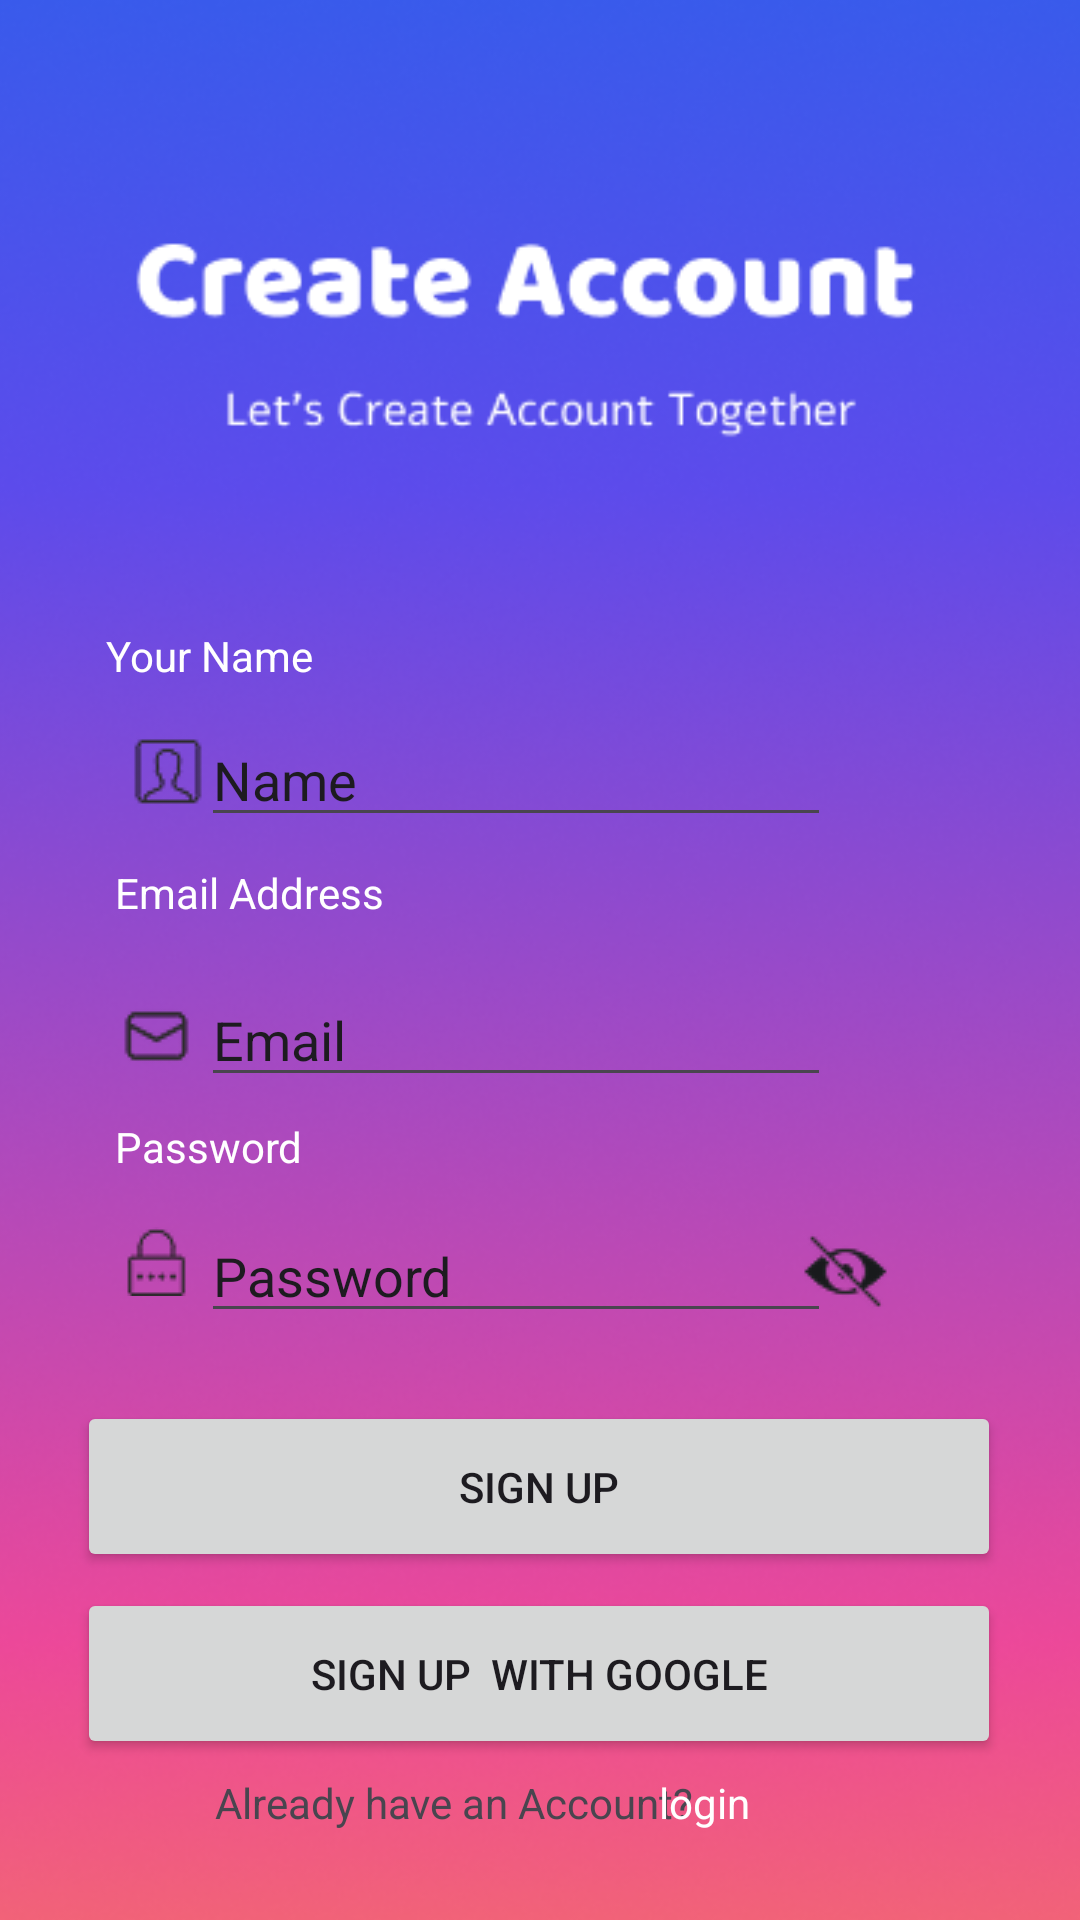

The Android layout XML behind this screen, and the referenced resources:
<!-- AndroidManifest.xml: application theme Theme.HelloJavaApp -->
<!-- res/layout/signup.xml -->
<?xml version="1.0" encoding="utf-8"?>
<androidx.constraintlayout.widget.ConstraintLayout xmlns:android="http://schemas.android.com/apk/res/android"
    xmlns:app="http://schemas.android.com/apk/res-auto"
    xmlns:tools="http://schemas.android.com/tools"
    android:layout_width="match_parent"
    android:layout_height="match_parent">

    <ImageView
        android:id="@+id/imgSignUp"
        android:layout_width="785dp"
        android:layout_height="901dp"
        app:layout_constraintBottom_toBottomOf="parent"
        app:layout_constraintEnd_toEndOf="parent"
        app:layout_constraintStart_toStartOf="parent"
        app:layout_constraintTop_toTopOf="parent"
        app:layout_constraintVertical_bias="0.358"
        app:srcCompat="@drawable/sign_up_slid__2_" />

    <EditText
        android:id="@+id/txtName"
        android:layout_width="wrap_content"
        android:layout_height="wrap_content"
        android:ems="10"
        android:inputType="text"
        android:text="Name"
        app:layout_constraintBottom_toBottomOf="parent"
        app:layout_constraintEnd_toEndOf="parent"
        app:layout_constraintHorizontal_bias="0.447"
        app:layout_constraintStart_toStartOf="parent"
        app:layout_constraintTop_toTopOf="parent"
        app:layout_constraintVertical_bias="0.397"
        tools:ignore="MissingConstraints" />

    <EditText
        android:id="@+id/txtEmail"
        android:layout_width="wrap_content"
        android:layout_height="wrap_content"
        android:ems="10"
        android:inputType="text"
        android:text="Email"
        app:layout_constraintBottom_toBottomOf="parent"
        app:layout_constraintEnd_toEndOf="parent"
        app:layout_constraintHorizontal_bias="0.447"
        app:layout_constraintStart_toStartOf="parent"
        app:layout_constraintTop_toTopOf="parent"
        app:layout_constraintVertical_bias="0.542"
        tools:ignore="MissingConstraints" />

    <EditText
        android:id="@+id/txtPassword"
        android:layout_width="wrap_content"
        android:layout_height="wrap_content"
        android:ems="10"
        android:inputType="text"
        android:text="Password"
        app:layout_constraintBottom_toBottomOf="parent"
        app:layout_constraintEnd_toEndOf="parent"
        app:layout_constraintHorizontal_bias="0.447"
        app:layout_constraintStart_toStartOf="parent"
        app:layout_constraintTop_toTopOf="parent"
        app:layout_constraintVertical_bias="0.673"
        tools:ignore="MissingConstraints" />

    <Button
        android:id="@+id/btnSignUp"
        android:layout_width="308dp"
        android:layout_height="57dp"
        android:text="Sign Up"
        app:layout_constraintBottom_toBottomOf="parent"
        app:layout_constraintEnd_toEndOf="parent"
        app:layout_constraintHorizontal_bias="0.495"
        app:layout_constraintStart_toStartOf="parent"
        app:layout_constraintTop_toTopOf="parent"
        app:layout_constraintVertical_bias="0.801" />

    <Button
        android:id="@+id/btnSignUp2"
        android:layout_width="308dp"
        android:layout_height="57dp"
        android:text="sign up  with google"
        app:layout_constraintBottom_toBottomOf="parent"
        app:layout_constraintEnd_toEndOf="parent"
        app:layout_constraintHorizontal_bias="0.495"
        app:layout_constraintStart_toStartOf="parent"
        app:layout_constraintTop_toTopOf="parent"
        app:layout_constraintVertical_bias="0.908" />

    <TextView
        android:id="@+id/lblLogin"
        android:layout_width="wrap_content"
        android:layout_height="wrap_content"
        android:text="Already have an Account? "
        app:layout_constraintBottom_toBottomOf="parent"
        app:layout_constraintEnd_toEndOf="parent"
        app:layout_constraintHorizontal_bias="0.364"
        app:layout_constraintStart_toStartOf="parent"
        app:layout_constraintTop_toTopOf="parent"
        app:layout_constraintVertical_bias="0.952"
        tools:ignore="MissingConstraints" />

    <TextView
        android:id="@+id/txtLogin"
        android:layout_width="wrap_content"
        android:layout_height="wrap_content"
        android:textColor="@color/white"
        android:text="login"
        app:layout_constraintBottom_toBottomOf="parent"
        app:layout_constraintEnd_toEndOf="parent"
        app:layout_constraintHorizontal_bias="0.666"
        app:layout_constraintStart_toStartOf="parent"
        app:layout_constraintTop_toTopOf="parent"
        app:layout_constraintVertical_bias="0.952"
        tools:ignore="MissingConstraints" />

    <TextView
        android:id="@+id/lblName"
        android:layout_width="207dp"
        android:layout_height="22dp"
        android:text="Your Name"
        android:textColor="@color/white"
        app:layout_constraintBottom_toBottomOf="parent"
        app:layout_constraintEnd_toEndOf="parent"
        app:layout_constraintHorizontal_bias="0.23"
        app:layout_constraintStart_toStartOf="parent"
        app:layout_constraintTop_toTopOf="parent"
        app:layout_constraintVertical_bias="0.338"
        tools:ignore="MissingConstraints" />

    <TextView
        android:id="@+id/lblEmail"
        android:layout_width="207dp"
        android:layout_height="22dp"
        android:text="Email Address"
        android:textColor="@color/white"
        app:layout_constraintBottom_toBottomOf="parent"
        app:layout_constraintEnd_toEndOf="parent"
        app:layout_constraintHorizontal_bias="0.25"
        app:layout_constraintStart_toStartOf="parent"
        app:layout_constraintTop_toTopOf="parent"
        app:layout_constraintVertical_bias="0.466"
        tools:ignore="MissingConstraints" />

    <TextView
        android:id="@+id/lblPassword"
        android:layout_width="207dp"
        android:layout_height="22dp"
        android:text="Password"
        android:textColor="@color/white"
        app:layout_constraintBottom_toBottomOf="parent"
        app:layout_constraintEnd_toEndOf="parent"
        app:layout_constraintHorizontal_bias="0.25"
        app:layout_constraintStart_toStartOf="parent"
        app:layout_constraintTop_toTopOf="parent"
        app:layout_constraintVertical_bias="0.603"
        tools:ignore="MissingConstraints" />

    <ImageView
        android:id="@+id/imageView2"
        android:layout_width="wrap_content"
        android:layout_height="wrap_content"
        app:layout_constraintBottom_toBottomOf="parent"
        app:layout_constraintEnd_toEndOf="parent"
        app:layout_constraintHorizontal_bias="0.238"
        app:layout_constraintStart_toStartOf="parent"
        app:layout_constraintTop_toTopOf="parent"
        app:layout_constraintVertical_bias="0.895"
        app:srcCompat="@drawable/image_21" />

    <ImageView
        android:id="@+id/imageView10"
        android:layout_width="wrap_content"
        android:layout_height="wrap_content"
        app:layout_constraintBottom_toBottomOf="parent"
        app:layout_constraintEnd_toEndOf="parent"
        app:layout_constraintHorizontal_bias="0.131"
        app:layout_constraintStart_toStartOf="parent"
        app:layout_constraintTop_toTopOf="parent"
        app:layout_constraintVertical_bias="0.398"
        app:srcCompat="@drawable/image_30" />

    <ImageView
        android:id="@+id/imageView6"
        android:layout_width="wrap_content"
        android:layout_height="wrap_content"
        app:layout_constraintBottom_toBottomOf="parent"
        app:layout_constraintEnd_toEndOf="parent"
        app:layout_constraintHorizontal_bias="0.121"
        app:layout_constraintStart_toStartOf="parent"
        app:layout_constraintTop_toTopOf="parent"
        app:layout_constraintVertical_bias="0.541"
        app:srcCompat="@drawable/image_17" />

    <ImageView
        android:id="@+id/imageView8"
        android:layout_width="wrap_content"
        android:layout_height="wrap_content"
        app:layout_constraintBottom_toBottomOf="parent"
        app:layout_constraintEnd_toEndOf="parent"
        app:layout_constraintHorizontal_bias="0.808"
        app:layout_constraintStart_toStartOf="parent"
        app:layout_constraintTop_toTopOf="parent"
        app:layout_constraintVertical_bias="0.67"
        app:srcCompat="@drawable/image_61" />

    <ImageView
        android:id="@+id/imageView9"
        android:layout_width="wrap_content"
        android:layout_height="wrap_content"
        app:layout_constraintBottom_toBottomOf="parent"
        app:layout_constraintEnd_toEndOf="parent"
        app:layout_constraintHorizontal_bias="0.121"
        app:layout_constraintStart_toStartOf="parent"
        app:layout_constraintTop_toTopOf="parent"
        app:layout_constraintVertical_bias="0.663"
        app:srcCompat="@drawable/image_32" />

</androidx.constraintlayout.widget.ConstraintLayout>
<!-- resources referenced by this layout -->
<resources>
  <!-- drawable image_17: png bitmap (drawable, 744 bytes) -->
  <!-- drawable image_21: png bitmap (drawable, 1854 bytes) -->
  <!-- drawable image_30: png bitmap (drawable, 844 bytes) -->
  <!-- drawable image_32: png bitmap (drawable, 737 bytes) -->
  <!-- drawable image_61: png bitmap (drawable, 1293 bytes) -->
  <!-- drawable sign_up_slid__2_: png bitmap (drawable, 234659 bytes) -->
  <style name="Theme.HelloJavaApp" parent="Theme.Material3.Light.NoActionBar">
          <item name="android:statusBarColor">?attr/colorPrimary</item>
          <item name="android:navigationBarColor">?attr/colorSurface</item>
      </style>
  <!-- not gathered from this repository: default colours our renderer supplied (Android Studio template values) -->
  <color name="white">#FFFFFFFF</color>
</resources>
